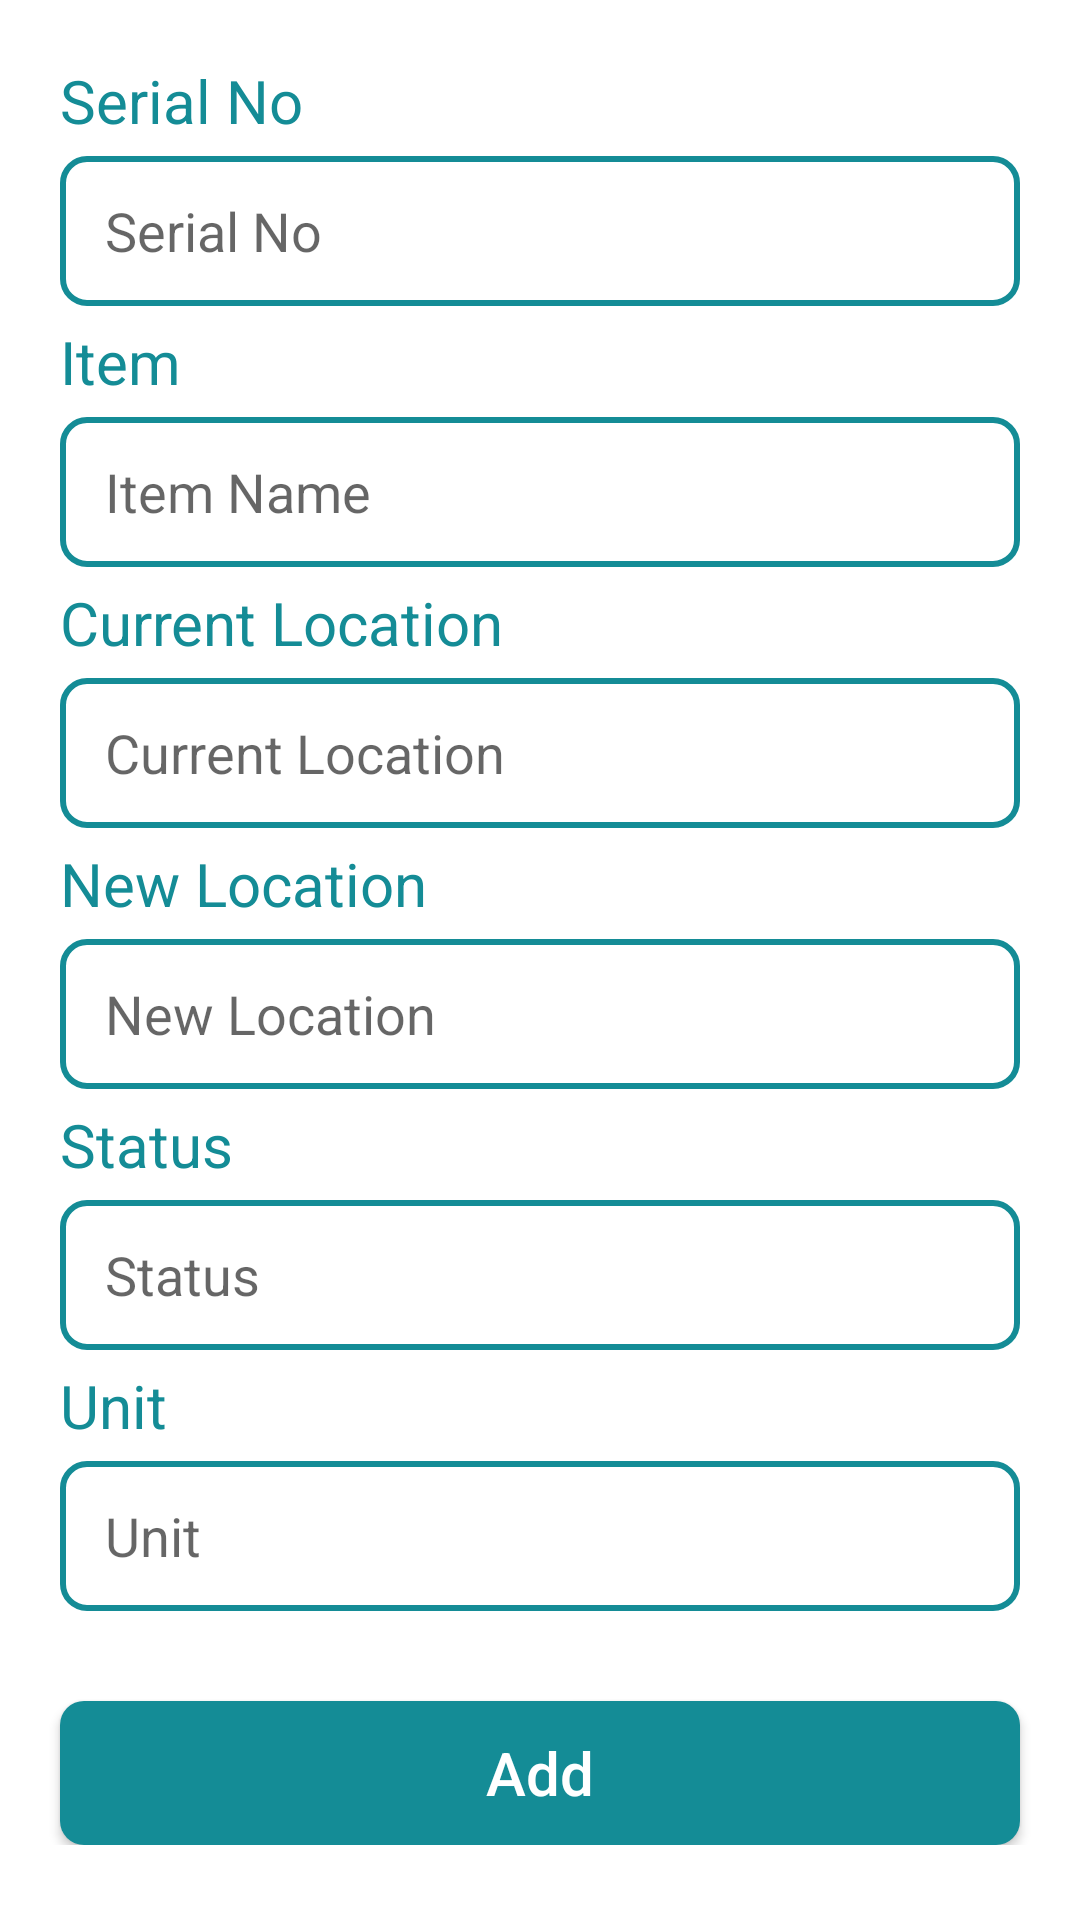

Reconstruct the res/layout file that produces this screen, plus the resources it refers to.
<!-- AndroidManifest.xml: application theme Theme.MyApplication -->
<!-- res/layout/fragment_add_item.xml -->
<?xml version="1.0" encoding="utf-8"?>
<FrameLayout xmlns:android="http://schemas.android.com/apk/res/android"
    xmlns:app="http://schemas.android.com/apk/res-auto"
    xmlns:tools="http://schemas.android.com/tools"
    android:layout_width="match_parent"
    android:layout_height="match_parent"
    tools:context=".AddItem">

    <ScrollView
        android:layout_width="match_parent"
        android:layout_height="wrap_content"
        tools:ignore="UselessParent">

        <LinearLayout
            android:orientation="vertical"
            android:layout_width="match_parent"
            android:layout_height="wrap_content">












            <TextView
                android:id="@+id/sNoLabel"
                android:layout_width="wrap_content"
                android:layout_height="wrap_content"
                android:layout_marginTop="20dp"
                android:textColor="@color/btn_color1"
                android:text="Serial No"
                android:textSize="20dp"
                android:layout_marginLeft="20dp"
                tools:ignore="MissingConstraints" />

            <EditText
                android:id="@+id/sNo"
                android:layout_width="match_parent"
                android:layout_height="50dp"
                android:layout_marginHorizontal="20dp"
                android:layout_marginTop="5dp"
                android:background="@drawable/input_bg"
                android:ems="10"
                android:textColor="@color/darkGray"
                android:hint="Serial No"
                android:inputType="text"
                android:paddingLeft="15dp"
                tools:ignore="TextContrastCheck"
                tools:layout_editor_absoluteY="408dp" />

            <TextView
                android:id="@+id/itemLabel"
                android:layout_width="wrap_content"
                android:layout_height="wrap_content"
                android:layout_marginTop="5dp"
                android:textColor="@color/btn_color1"
                android:text="Item"
                android:textSize="20dp"
                android:layout_marginLeft="20dp"
                tools:ignore="MissingConstraints" />

            <EditText
                android:id="@+id/item"
                android:layout_width="match_parent"
                android:layout_height="50dp"
                android:ems="10"
                android:inputType="text"
                android:hint="Item Name"
                android:background="@drawable/input_bg"
                android:textColor="@color/darkGray"
                android:paddingLeft="15dp"
                android:layout_marginTop="5dp"
                android:layout_marginHorizontal="20dp" />

            <TextView
                android:id="@+id/currentLocationLabel"
                android:layout_width="wrap_content"
                android:layout_height="wrap_content"
                android:layout_marginTop="5dp"
                android:textColor="@color/btn_color1"
                android:text="Current Location"
                android:textSize="20dp"
                android:layout_marginLeft="20dp"
                tools:ignore="MissingConstraints" />

            <EditText
                android:id="@+id/currentLocation"
                android:layout_width="match_parent"
                android:layout_height="50dp"
                android:ems="10"
                android:inputType="text"
                android:hint="Current Location"
                android:background="@drawable/input_bg"
                android:textColor="@color/darkGray"
                android:paddingLeft="15dp"
                android:layout_marginTop="5dp"
                android:layout_marginHorizontal="20dp"
                />

            <TextView
                android:id="@+id/newLocationLabel"
                android:layout_width="wrap_content"
                android:layout_height="wrap_content"
                android:layout_marginTop="5dp"
                android:textColor="@color/btn_color1"
                android:text="New Location"
                android:textSize="20dp"
                android:layout_marginLeft="20dp"
                tools:ignore="MissingConstraints" />

            <EditText
                android:id="@+id/newLocation"
                android:layout_width="match_parent"
                android:layout_height="50dp"
                android:ems="10"
                android:inputType="text"
                android:hint="New Location"
                android:background="@drawable/input_bg"
                android:textColor="@color/darkGray"
                android:paddingLeft="15dp"
                android:layout_marginTop="5dp"
                android:layout_marginHorizontal="20dp"/>

            <TextView
                android:id="@+id/statusLabel"
                android:layout_width="wrap_content"
                android:layout_height="wrap_content"
                android:layout_marginTop="5dp"
                android:textColor="@color/btn_color1"
                android:text="Status"
                android:textSize="20dp"
                android:layout_marginLeft="20dp"
                tools:ignore="MissingConstraints" />

            <EditText
                android:id="@+id/status"
                android:layout_width="match_parent"
                android:layout_height="50dp"
                android:ems="10"
                android:inputType="text"
                android:hint="Status"
                android:background="@drawable/input_bg"
                android:textColor="@color/darkGray"
                android:paddingLeft="15dp"
                android:layout_marginTop="5dp"
                android:layout_marginHorizontal="20dp"/>

            <TextView
                android:id="@+id/unitLabel"
                android:layout_width="wrap_content"
                android:layout_height="wrap_content"
                android:layout_marginTop="5dp"
                android:textColor="@color/btn_color1"
                android:text="Unit"
                android:textSize="20dp"
                android:layout_marginLeft="20dp"
                tools:ignore="MissingConstraints" />

            <EditText
                android:id="@+id/unit"
                android:layout_width="match_parent"
                android:layout_height="50dp"
                android:ems="10"
                android:inputType="text"
                android:hint="Unit"
                android:background="@drawable/input_bg"
                android:textColor="@color/darkGray"
                android:paddingLeft="15dp"
                android:layout_marginTop="5dp"
                android:layout_marginHorizontal="20dp" />

            <androidx.appcompat.widget.AppCompatButton
                android:id="@+id/addBtn"
                android:layout_width="match_parent"
                android:layout_height="wrap_content"
                android:layout_marginHorizontal="20dp"
                android:background="@drawable/button_bg"
                android:text="Add"
                android:textAllCaps="false"
                android:textColor="@color/white"
                android:textSize="20sp"
                android:layout_marginTop="30dp"
                tools:ignore="HardcodedText" />

            <androidx.appcompat.widget.AppCompatButton
                android:id="@+id/addCsv"
                android:layout_width="wrap_content"
                android:layout_height="wrap_content"
                android:backgroundTint="@color/btn_color1"
                android:text="Add CSV"
                android:visibility="gone"
                android:layout_gravity="end"
                android:layout_margin="20dp"
                android:textColor="@color/white"
                tools:ignore="HardcodedText" />

        </LinearLayout>
    </ScrollView>

</FrameLayout>
<!-- resources referenced by this layout -->
<resources>
  <color name="btn_color1">#148C96</color>
  <color name="darkGray">#494949</color>
  <color name="white">#FFFFFFFF</color>
  <!-- drawable button_bg (drawable) -->
  <?xml version="1.0" encoding="utf-8"?>
  <shape xmlns:android="http://schemas.android.com/apk/res/android"
      android:shape="rectangle">
      <solid android:color="@color/btn_color1"/>
  <corners android:radius="8dp" />
  </shape>
  <!-- drawable input_bg (drawable) -->
  <?xml version="1.0" encoding="utf-8"?>
  <shape xmlns:android="http://schemas.android.com/apk/res/android" android:shape="rectangle">
  
      <stroke android:color="@color/btn_color1" android:width="2dp"/>
      <corners android:radius="8dp" />
  </shape>
  <style name="Theme.MyApplication" parent="Base.Theme.MyApplication" />
  <style name="Base.Theme.MyApplication" parent="Theme.MaterialComponents.DayNight.NoActionBar">
          
          <item name="colorPrimaryDark">@color/btn_color1</item>
          <item name="colorPrimary">@color/btn_color1</item>
          <item name="colorPrimaryVariant">#00CDC6</item>
          <item name="colorOnPrimary">#18C8A5</item>
          <item name="colorAccent">@color/accentColor</item>
  
          
          
          
          
      </style>
  <color name="accentColor">#00B7BD</color>
</resources>
